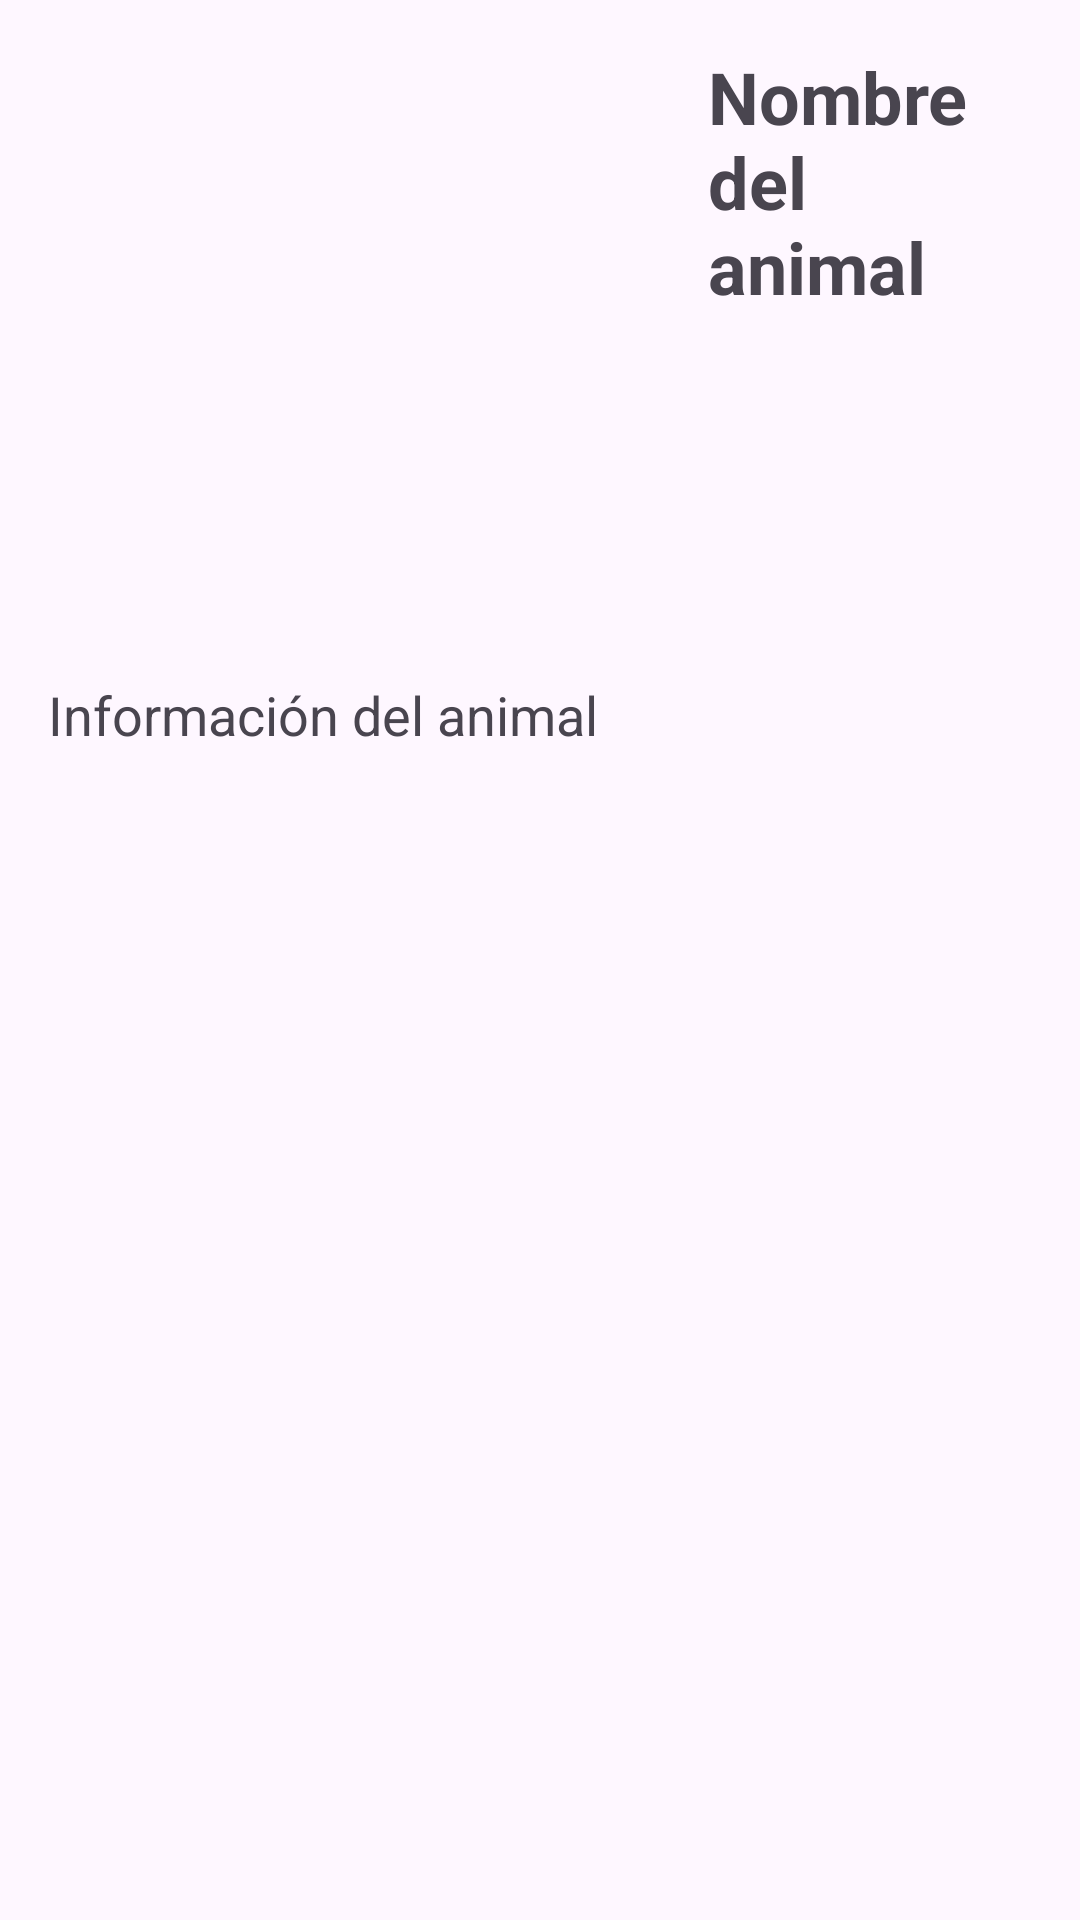

Write the Android layout XML for this screen, with the resource values it uses.
<!-- AndroidManifest.xml: application theme Theme.PracticaFaunaIbericaAnibalBenedicto -->
<!-- res/layout/activity_animal_details_horizontal.xml -->
<?xml version="1.0" encoding="utf-8"?>
<RelativeLayout xmlns:android="http://schemas.android.com/apk/res/android"
    android:layout_width="match_parent"
    android:layout_height="match_parent"
    android:padding="16dp">

    <ImageView
        android:id="@+id/imageViewAnimal"
        android:layout_width="200dp"
        android:layout_height="200dp"
        android:layout_alignParentStart="true"
        android:scaleType="centerCrop"
        android:src="@drawable/placeholder_image" />

    <TextView
        android:id="@+id/textViewAnimalName"
        android:layout_width="wrap_content"
        android:layout_height="wrap_content"
        android:layout_toEndOf="@id/imageViewAnimal"
        android:layout_marginStart="20dp"
        android:textSize="24sp"
        android:textStyle="bold"
        android:text="Nombre del animal" />

    <ScrollView
        android:id="@+id/scrollViewAnimalInfo"
        android:layout_width="match_parent"
        android:layout_height="match_parent"
        android:layout_below="@id/imageViewAnimal"
        android:layout_marginTop="10dp">

        <TextView
            android:id="@+id/textViewAnimalInfo"
            android:layout_width="wrap_content"
            android:layout_height="wrap_content"
            android:textSize="18sp"
            android:text="Información del animal" />

    </ScrollView>

</RelativeLayout>
<!-- resources referenced by this layout -->
<resources>
  <style name="Theme.PracticaFaunaIbericaAnibalBenedicto" parent="Base.Theme.PracticaFaunaIbericaAnibalBenedicto" />
  <style name="Base.Theme.PracticaFaunaIbericaAnibalBenedicto" parent="Theme.Material3.DayNight.NoActionBar">
          
          
      </style>
</resources>
